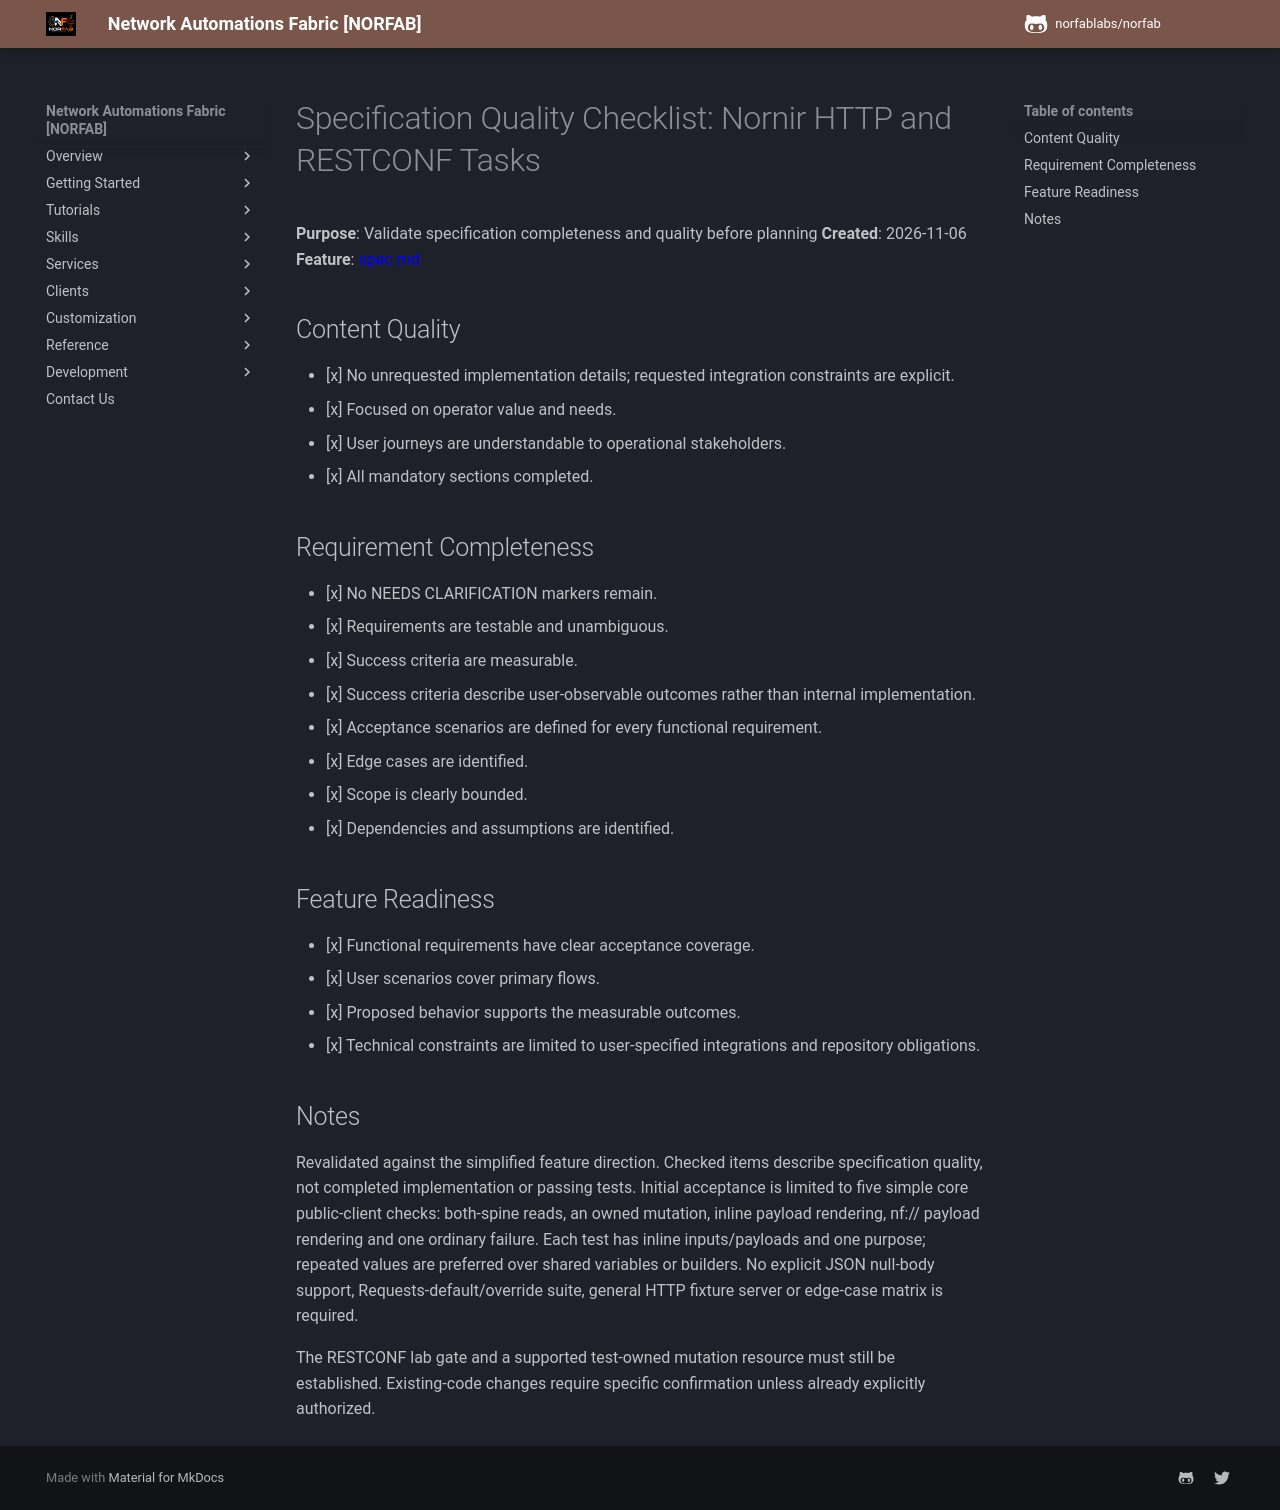

repository: norfablabs/NORFAB · page: development/specs/001-nornir-http/checklists/requirements/index.html · generator: mkdocs

# Specification Quality Checklist: Nornir HTTP and RESTCONF Tasks

**Purpose**: Validate specification completeness and quality before planning
**Created**: 2026-11-06
**Feature**: [spec.md](../spec.md)

## Content Quality

- [x] No unrequested implementation details; requested integration constraints are explicit.
- [x] Focused on operator value and needs.
- [x] User journeys are understandable to operational stakeholders.
- [x] All mandatory sections completed.

## Requirement Completeness

- [x] No NEEDS CLARIFICATION markers remain.
- [x] Requirements are testable and unambiguous.
- [x] Success criteria are measurable.
- [x] Success criteria describe user-observable outcomes rather than internal implementation.
- [x] Acceptance scenarios are defined for every functional requirement.
- [x] Edge cases are identified.
- [x] Scope is clearly bounded.
- [x] Dependencies and assumptions are identified.

## Feature Readiness

- [x] Functional requirements have clear acceptance coverage.
- [x] User scenarios cover primary flows.
- [x] Proposed behavior supports the measurable outcomes.
- [x] Technical constraints are limited to user-specified integrations and repository obligations.

## Notes

Revalidated against the simplified feature direction. Checked items describe specification quality,
not completed implementation or passing tests. Initial acceptance is limited to five simple core
public-client checks: both-spine reads, an owned mutation, inline payload rendering, nf:// payload
rendering and one ordinary failure. Each test has inline inputs/payloads and one purpose; repeated
values are preferred over shared variables or builders. No explicit JSON null-body support,
Requests-default/override suite, general HTTP fixture server or edge-case matrix is required.

The RESTCONF lab gate and a supported test-owned mutation resource must still be established.
Existing-code changes require specific confirmation unless already explicitly authorized.
